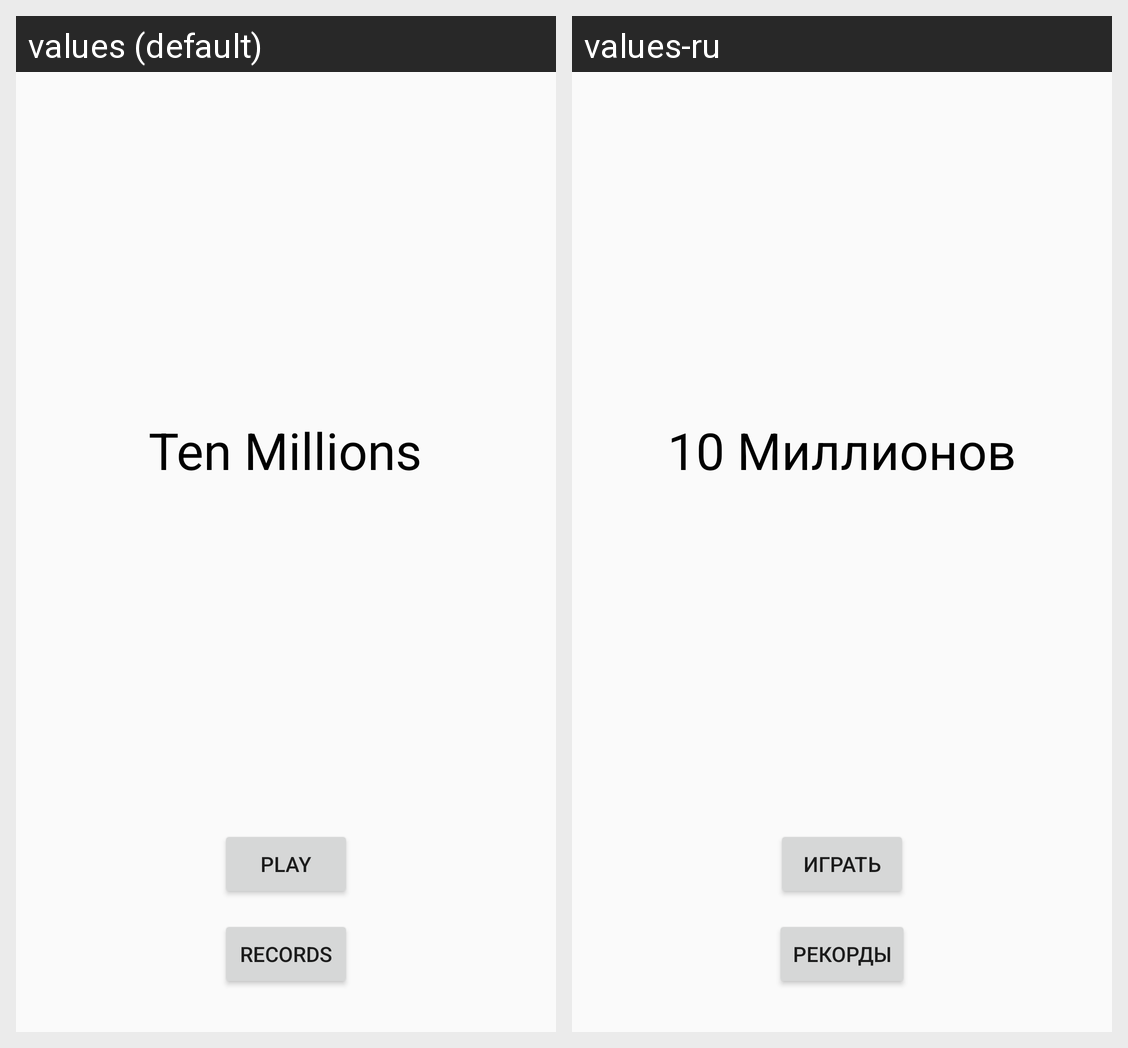

Locale-by-locale string values for the Android screen shown in this grid:
Android screen res/layout/title_fragment.xml rendered under 2 locales, left to right: values (default), values-ru. Device: Nexus 5 (rendered at 1080×1920; each locale shown at half size, 540×960, under a caption strip naming it); theme Theme.TenMillions.
Strings drawn on this screen, with the default value and each locale's value (text and hints the layout hard-codes, and strings that could not be matched under every locale, appear in the picture but are not listed):

gameName
  values: Ten Millions
  values-ru: 10 Миллионов

play_button
  values: Play
  values-ru: Играть

records_button
  values: Records
  values-ru: Рекорды
